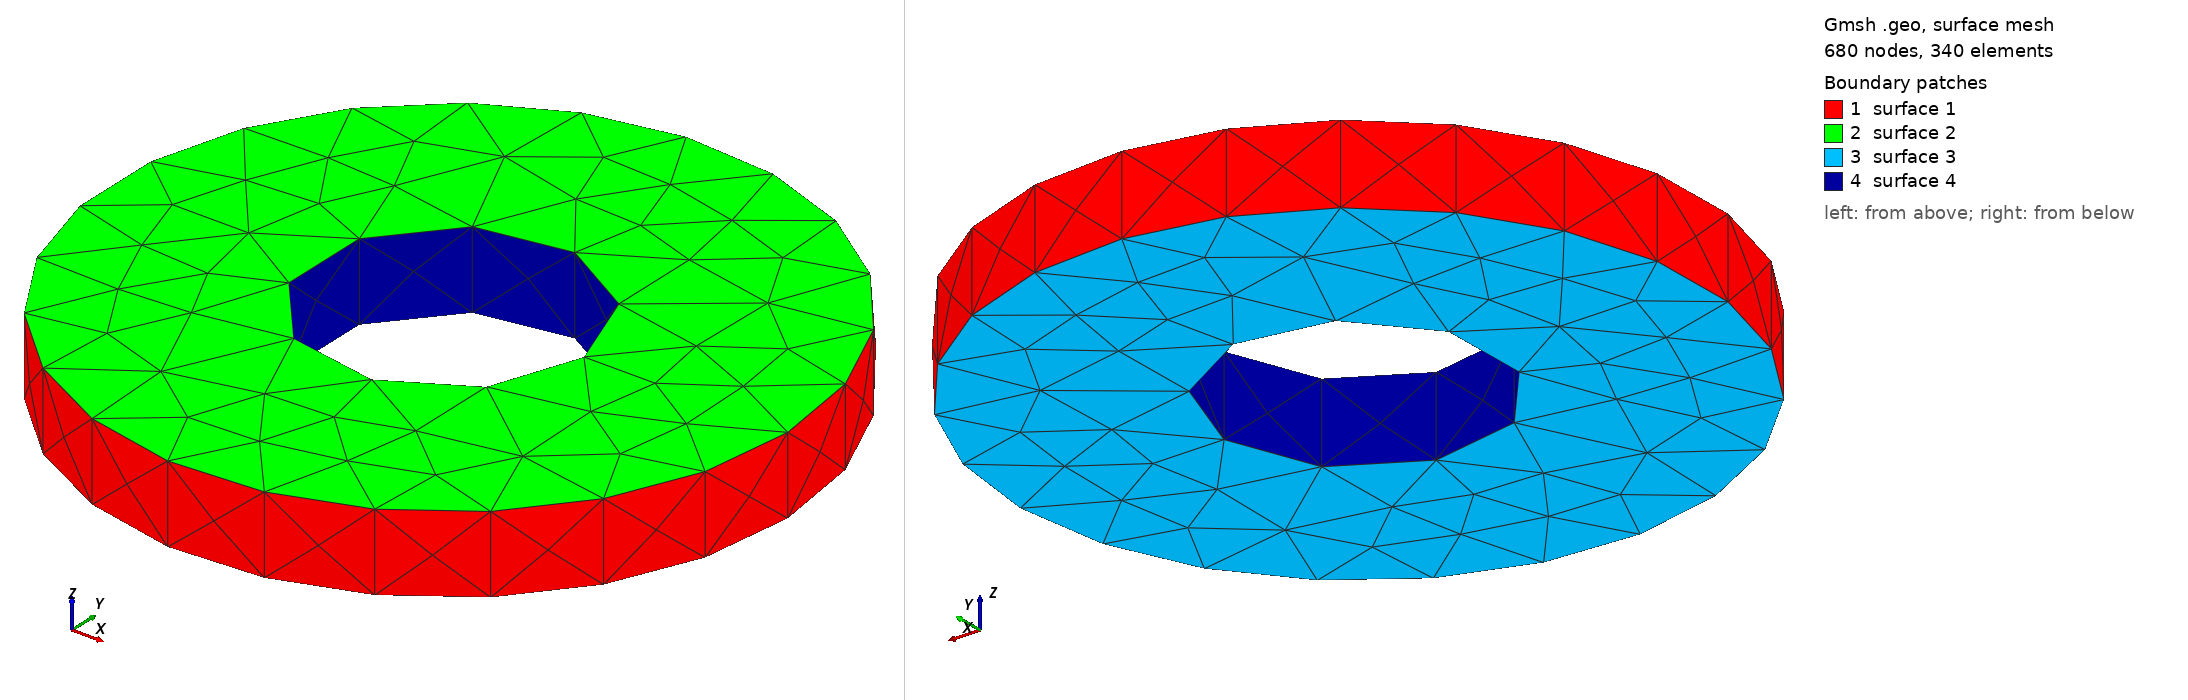

Gmsh geometry script, surface-meshed: 680 nodes, 340 surface elements. Boundary patches (legend numbers): 1 surface 1, 2 surface 2, 3 surface 3, 4 surface 4. Left view from above one corner, right view from below the opposite corner. The script declares no physical surfaces, so the legend lists its geometric surfaces. The drawing asked Gmsh for element sizes between 1% and 20% of the model's largest extent; the script's own settings can give other sizes.

=== washer.geo (drawn) ===
SetFactory("OpenCASCADE");
Cylinder(1)={0,0,0,0,0,1.3,5.65};
Cylinder(2)={0,0,-.1,0,0,1.5,2.24};
BooleanDifference{Volume{1};Delete;}{Volume{2};Delete;}
Mesh.MeshSizeMin=0.4;Mesh.MeshSizeMax=0.4;
Mesh.ElementOrder=2;Mesh.SecondOrderLinear=0;
Mesh.MshFileVersion=2.2;Mesh.Binary=0;
